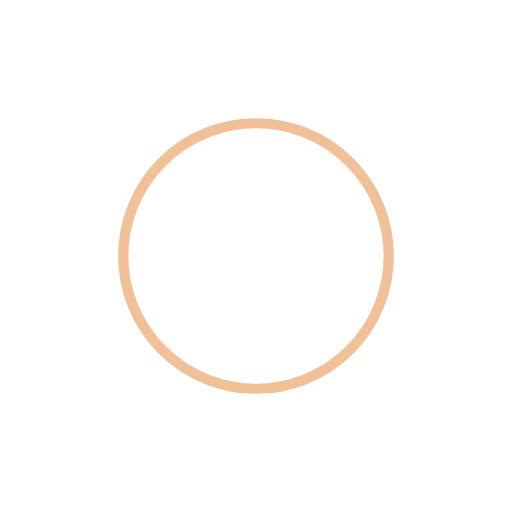
t = 0.00 s
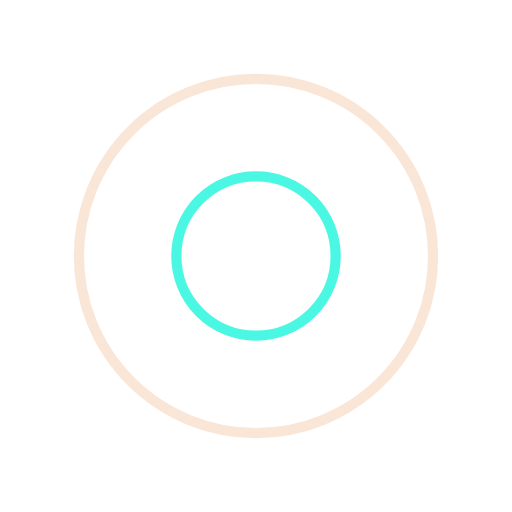
t = 0.25 s
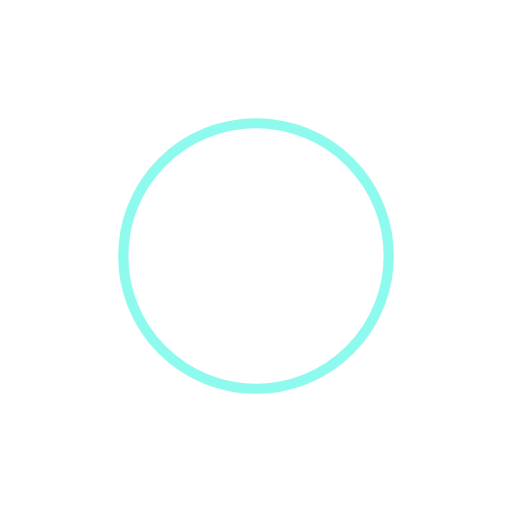
t = 0.50 s
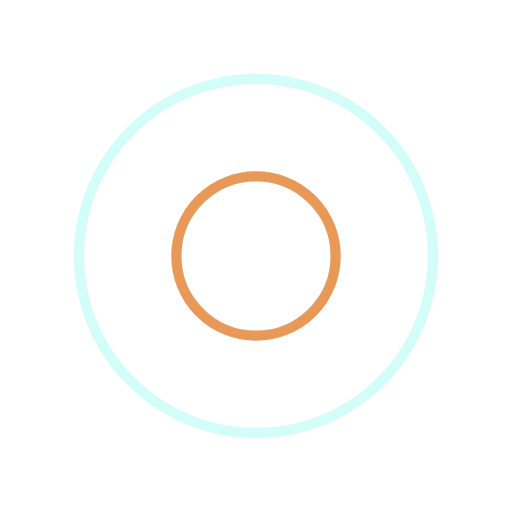
t = 0.75 s

The animated SVG that drew these frames (rendered in a browser with its animation timeline set to each time). Animation: 4 SMIL elements (animate=4); one cycle of 1.00 s, repeats indefinitely.

<?xml version="1.0" encoding="utf-8"?>
<svg xmlns="http://www.w3.org/2000/svg" xmlns:xlink="http://www.w3.org/1999/xlink" style="margin: auto; background: rgba(241, 242, 243, 0); display: block; --darkreader-inline-bgimage: initial; --darkreader-inline-bgcolor: rgba(31, 34, 35, 0); shape-rendering: auto;" width="277px" height="277px" viewBox="0 0 100 100" preserveAspectRatio="xMidYMid" data-darkreader-inline-bgimage="" data-darkreader-inline-bgcolor="">
<circle cx="50" cy="50" r="0" fill="none" stroke="#1ef5db" stroke-width="2" data-darkreader-inline-stroke="" style="--darkreader-inline-stroke: #31f6de;">
  <animate attributeName="r" repeatCount="indefinite" dur="1s" values="0;40" keyTimes="0;1" keySplines="0 0.2 0.8 1" calcMode="spline" begin="0s"></animate>
  <animate attributeName="opacity" repeatCount="indefinite" dur="1s" values="1;0" keyTimes="0;1" keySplines="0.2 0 0.8 1" calcMode="spline" begin="0s"></animate>
</circle><circle cx="50" cy="50" r="0" fill="none" stroke="#e4812f" stroke-width="2" data-darkreader-inline-stroke="" style="--darkreader-inline-stroke: #e68b40;">
  <animate attributeName="r" repeatCount="indefinite" dur="1s" values="0;40" keyTimes="0;1" keySplines="0 0.2 0.8 1" calcMode="spline" begin="-0.5s"></animate>
  <animate attributeName="opacity" repeatCount="indefinite" dur="1s" values="1;0" keyTimes="0;1" keySplines="0.2 0 0.8 1" calcMode="spline" begin="-0.5s"></animate>
</circle>
<!-- [ldio] generated by https://loading.io/ --></svg>
